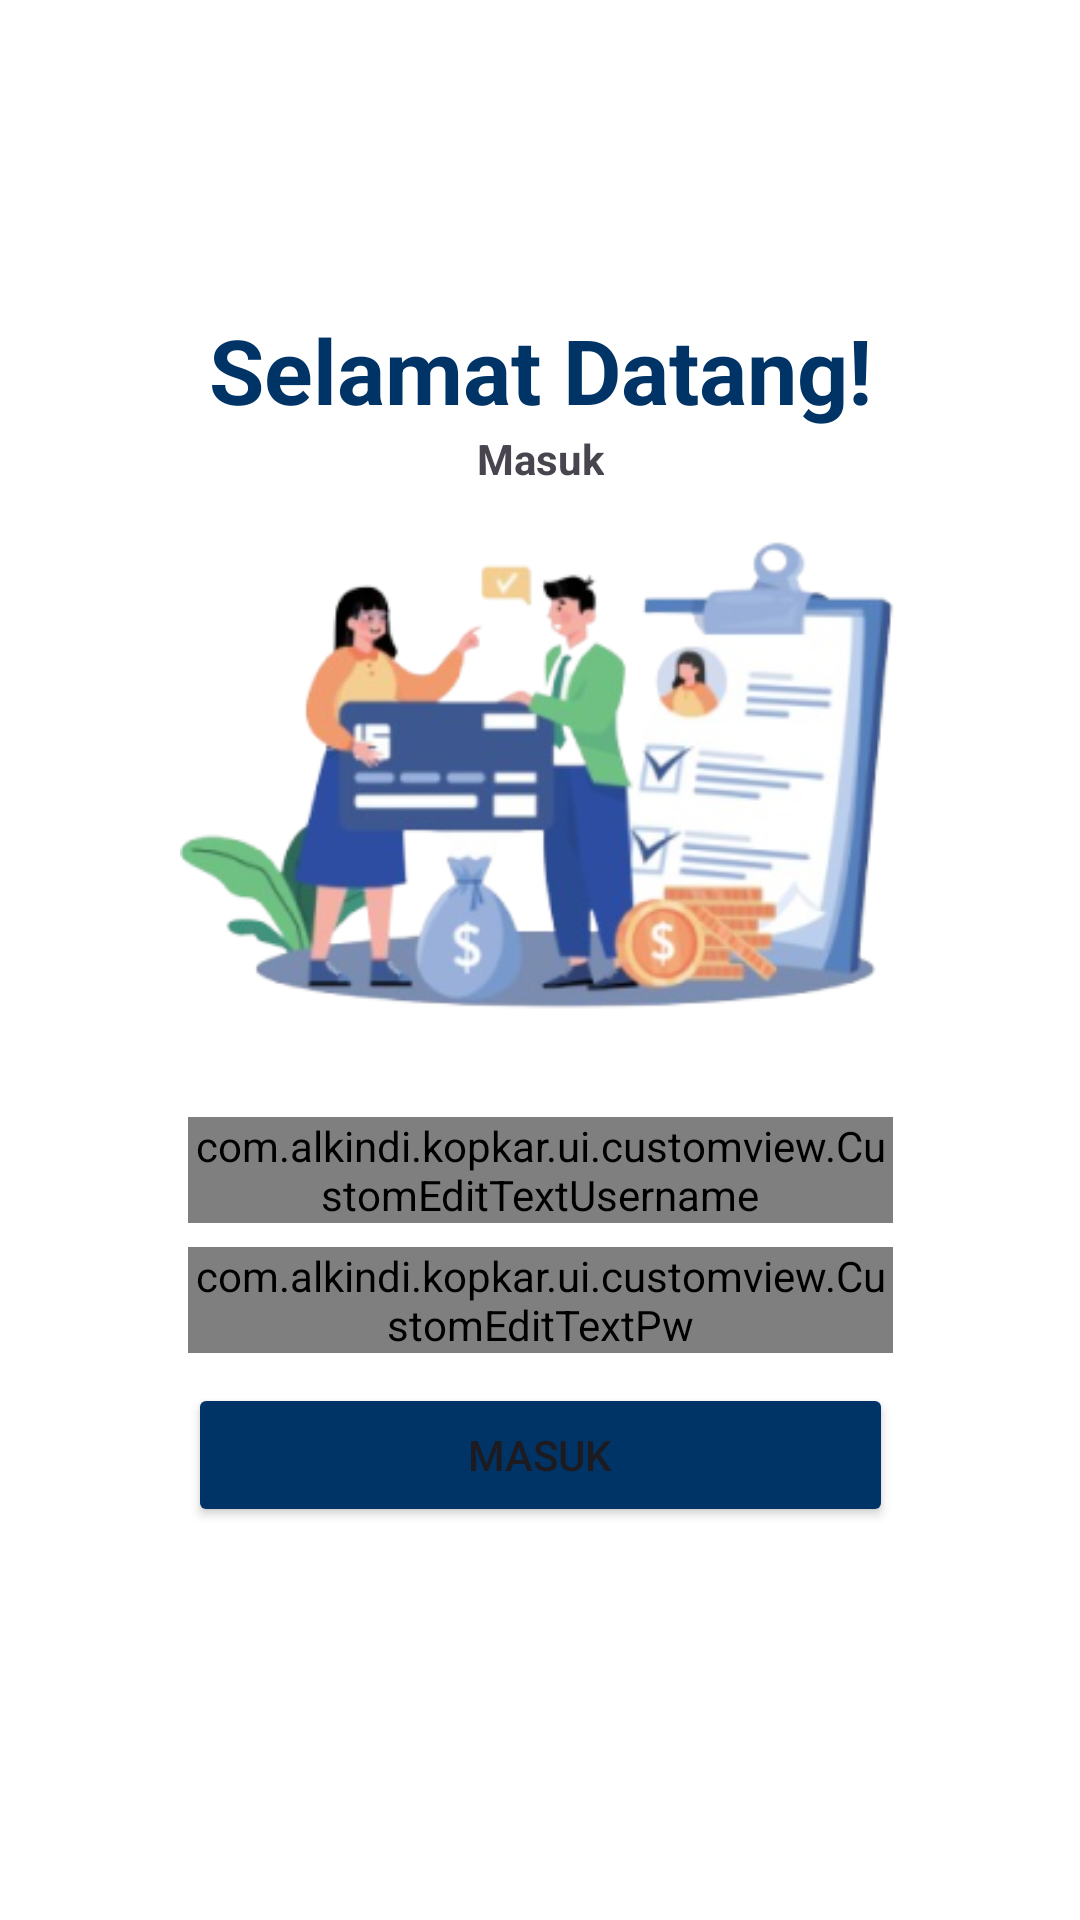

The Android layout XML behind this screen, and the referenced resources:
<!-- AndroidManifest.xml: application theme Theme.GCGAKOR -->
<!-- res/layout/activity_login.xml -->
<?xml version="1.0" encoding="utf-8"?>
<androidx.constraintlayout.widget.ConstraintLayout xmlns:android="http://schemas.android.com/apk/res/android"
    xmlns:app="http://schemas.android.com/apk/res-auto"
    xmlns:tools="http://schemas.android.com/tools"
    android:id="@+id/main"
    android:layout_width="match_parent"
    android:layout_height="match_parent"
    tools:context=".ui.activity.LoginActivity">

    <TextView
        android:id="@+id/tvWelcome"
        android:layout_width="wrap_content"
        android:layout_height="wrap_content"
        android:layout_marginTop="103dp"
        android:text="@string/txt_selamat_datang"
        android:textColor="@color/txt_blue"
        android:textSize="30sp"
        android:textStyle="bold"
        app:layout_constraintEnd_toEndOf="parent"
        app:layout_constraintStart_toStartOf="parent"
        app:layout_constraintTop_toTopOf="parent" />

    <TextView
        android:id="@+id/textView"
        android:layout_width="wrap_content"
        android:layout_height="wrap_content"
        android:text="Masuk"
        android:textStyle="bold"
        app:layout_constraintEnd_toEndOf="parent"
        app:layout_constraintStart_toStartOf="parent"
        app:layout_constraintTop_toBottomOf="@+id/tvWelcome" />

    <ImageView
        android:id="@+id/imIllustration"
        android:layout_width="240dp"
        android:layout_height="wrap_content"
        android:src="@drawable/akor_login_illustration"
        app:layout_constraintEnd_toEndOf="parent"
        app:layout_constraintStart_toStartOf="parent"
        app:layout_constraintTop_toBottomOf="@+id/textView" />

    <com.alkindi.kopkar.ui.customview.CustomEditTextUsername
        android:id="@+id/edtUsername"
        android:layout_width="235dp"
        android:singleLine="true"
        android:textSize="15sp"
        android:layout_height="wrap_content"
        android:layout_marginTop="16dp"
        app:layout_constraintEnd_toEndOf="parent"
        app:layout_constraintStart_toStartOf="parent"
        app:layout_constraintTop_toBottomOf="@+id/imIllustration" />

    <com.alkindi.kopkar.ui.customview.CustomEditTextPw
        android:id="@+id/edtPassword"
        android:layout_width="235dp"
        android:layout_marginTop="8dp"
        android:inputType="textPassword"
        android:textSize="15sp"
        android:layout_height="wrap_content"
        app:layout_constraintEnd_toEndOf="parent"
        app:layout_constraintStart_toStartOf="parent"
        app:layout_constraintTop_toBottomOf="@+id/edtUsername" />

    <TextView
        android:id="@+id/tvWarningLogin"
        android:layout_width="wrap_content"
        android:layout_height="wrap_content"
        android:text="Username / Password salah"
        android:textSize="10sp"
        android:padding="5dp"
        android:visibility="gone"
        android:layout_marginStart="90dp"
        android:textColor="@color/danger_color"
        app:layout_constraintStart_toStartOf="parent"
        app:layout_constraintTop_toBottomOf="@id/edtPassword" />

    <Button
        android:id="@+id/btnMasuk"
        android:layout_width="235dp"
        android:layout_height="wrap_content"
        android:layout_marginTop="10dp"
        android:text="Masuk"
        app:layout_constraintEnd_toEndOf="parent"
        app:layout_constraintStart_toStartOf="parent"
        app:layout_constraintTop_toBottomOf="@id/tvWarningLogin"
         />
    <ProgressBar
        android:id="@+id/progressBar"
        android:layout_width="wrap_content"
        android:layout_height="wrap_content"
        app:layout_constraintStart_toStartOf="parent"
        app:layout_constraintTop_toTopOf="parent"
        android:visibility="gone"
        app:layout_constraintEnd_toEndOf="parent"
        app:layout_constraintBottom_toBottomOf="parent"/>

</androidx.constraintlayout.widget.ConstraintLayout>
<!-- resources referenced by this layout -->
<resources>
  <color name="danger_color">#FFF10520</color>
  <color name="txt_blue">#003467</color>
  <!-- drawable akor_login_illustration: png bitmap (drawable, 82380 bytes) -->
  <string name="txt_selamat_datang">Selamat Datang!</string>
  <style name="Theme.GCGAKOR" parent="Base.Theme.GCGAKOR" />
  <style name="Base.Theme.GCGAKOR" parent="Theme.Material3.Light.NoActionBar">
          
          
          <item name="android:forceDarkAllowed" tools:targetApi="q">false</item>
  
          <item name="android:windowBackground">#FFFFFF</item>
  
          <item name="colorPrimary">#003467</item>
          
          <item name="colorPrimaryDark">#003467</item>
          
  
          
          <item name="colorButtonNormal">#003467</item>
          <item name="android:colorButtonNormal">#003467</item>
      </style>
</resources>
